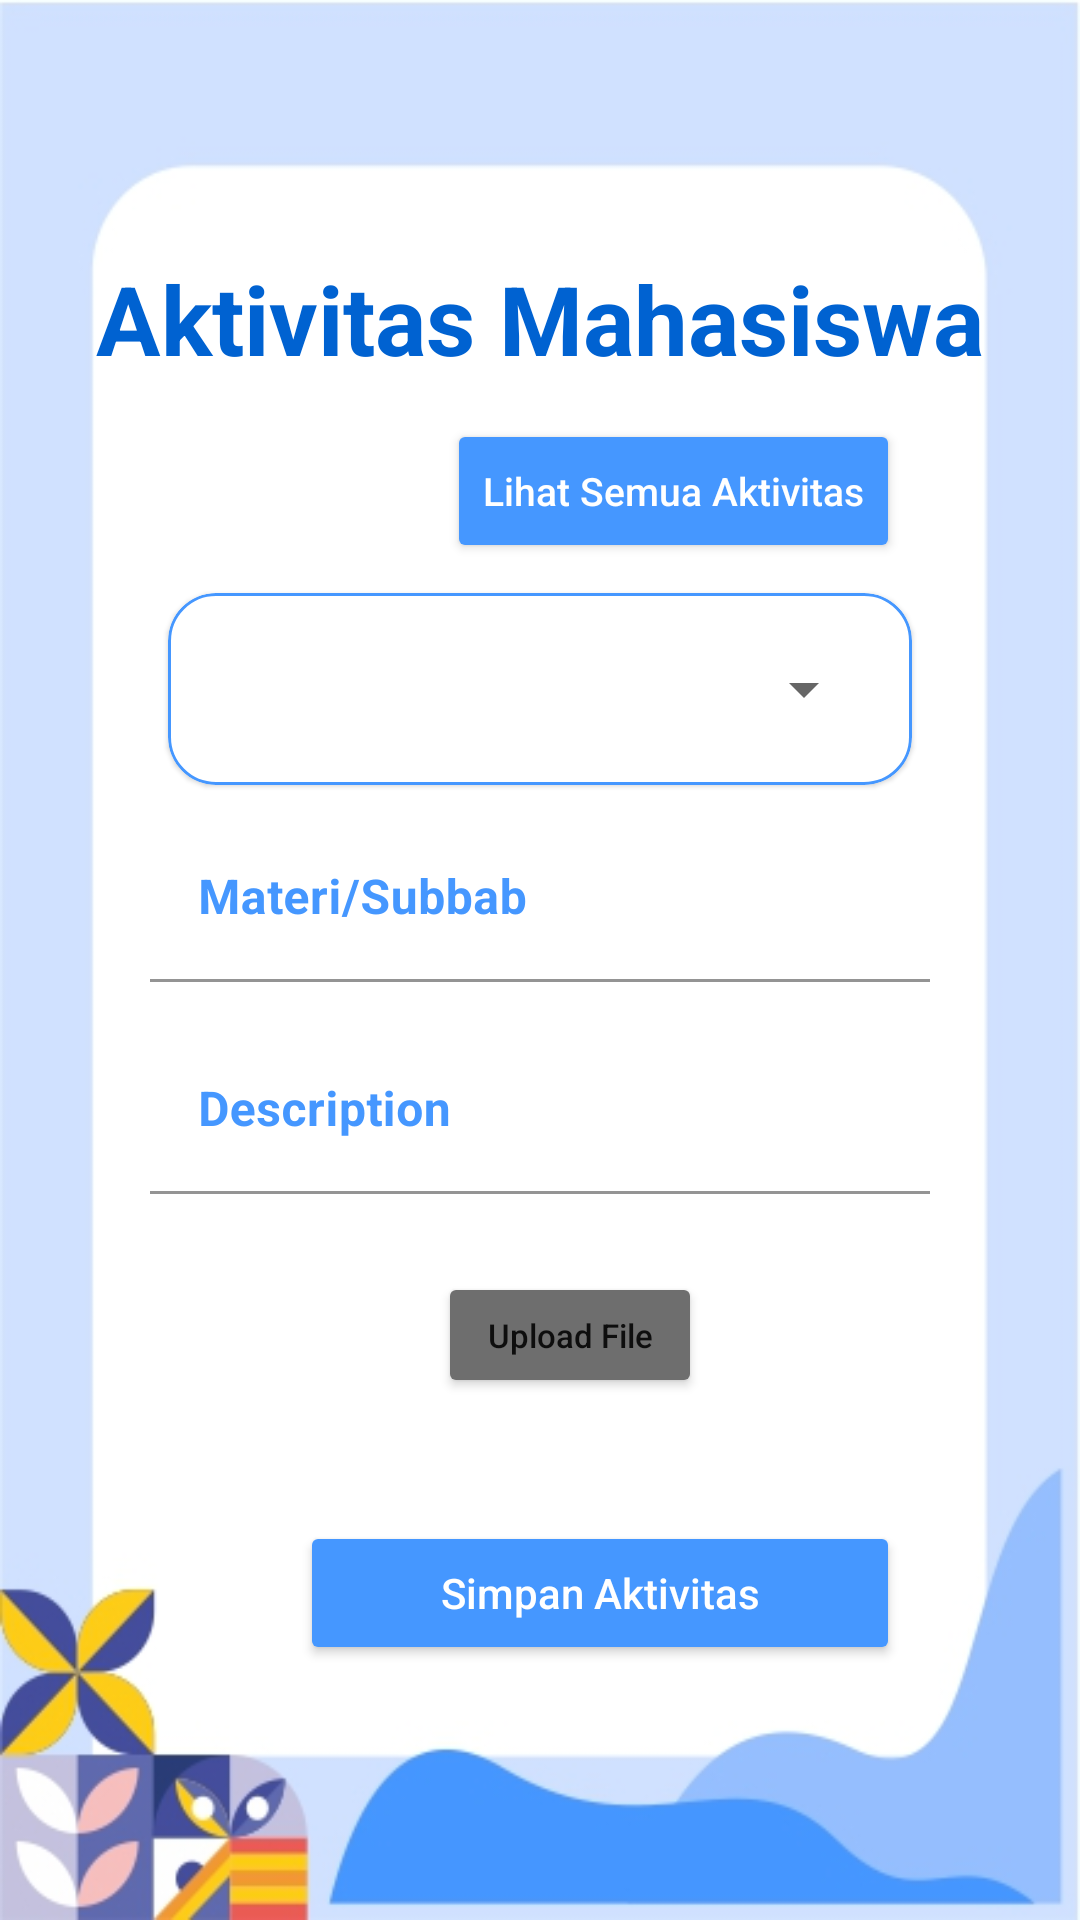

Here is an Android app screen rendered from its layout file. Give the layout XML and the strings, colors and styles it references.
<!-- AndroidManifest.xml: application theme Theme.Silapor_v2 -->
<!-- res/layout/fragment_activity.xml -->
<?xml version="1.0" encoding="utf-8"?>
<FrameLayout xmlns:android="http://schemas.android.com/apk/res/android"
             xmlns:tools="http://schemas.android.com/tools"
             android:layout_width="match_parent"
             android:layout_height="match_parent"
             xmlns:app="http://schemas.android.com/apk/res-auto"
             android:background="@drawable/ic_mhs_about"
             tools:context=".ui_mhs.About">

    <RelativeLayout
            android:layout_width="match_parent"
            android:layout_height="match_parent">

        <LinearLayout
                android:layout_width="match_parent"
                android:layout_height="wrap_content"
                android:orientation="vertical"
                android:layout_centerInParent="true">

            <TextView
                    android:id="@+id/textData"
                    android:layout_width="match_parent"
                    android:layout_height="wrap_content"
                    android:text="Aktivitas Mahasiswa"
                    android:textAlignment="center"
                    android:textColor="@color/blue_700"
                    android:textSize="32sp"
                    android:textStyle="bold"/>

            <Button
                    android:id="@+id/btn_show"
                    android:layout_width="wrap_content"
                    android:layout_height="wrap_content"
                    android:layout_marginTop="12dp"
                    android:text="Lihat Semua Aktivitas"
                    android:textAllCaps="false"
                    android:textSize="13dp"
                    android:textColor="@color/white"
                    android:layout_gravity="end"
                    android:layout_marginEnd="60dp"
                    android:backgroundTint="@color/blue_500"/>

            <com.google.android.material.card.MaterialCardView
                    android:layout_width="match_parent"
                    android:layout_height="64dp"
                    android:layout_marginHorizontal="56dp"
                    android:layout_marginTop="10dp"
                    app:cardCornerRadius="16dp"
                    app:strokeWidth="1dp"
                    app:strokeColor="@color/blue_500">

                <Spinner
                        android:id="@+id/inp_matkul"
                        android:layout_width="match_parent"
                        android:layout_height="56dp"
                        android:layout_gravity="center"
                        android:layout_marginHorizontal="12dp"/>
            </com.google.android.material.card.MaterialCardView>


            <com.google.android.material.textfield.TextInputLayout
                    android:layout_width="match_parent"
                    android:layout_height="wrap_content"
                    android:layout_marginBottom="5dp"
                    android:paddingStart="50dp"
                    android:layout_marginTop="10dp"
                    android:paddingEnd="50dp"
                    app:boxStrokeColor="@color/blue_500"
                    android:textColorHint="@color/blue_500"
                    app:boxBackgroundColor="@color/white">

                <com.google.android.material.textfield.TextInputEditText
                        android:id="@+id/inp_materi"
                        android:layout_width="match_parent"
                        android:layout_height="wrap_content"
                        android:hint="Materi/Subbab"
                        android:inputType="textAutoComplete"
                        android:textColor="@color/blue_500"
                        android:textStyle="bold"/>
            </com.google.android.material.textfield.TextInputLayout>


            <com.google.android.material.textfield.TextInputLayout
                    android:layout_width="match_parent"
                    android:layout_height="wrap_content"
                    android:layout_marginTop="10dp"
                    android:layout_marginBottom="5dp"
                    android:paddingStart="50dp"
                    android:paddingEnd="50dp"
                    app:boxStrokeColor="@color/blue_500"
                    android:textColorHint="@color/blue_500"
                    app:boxBackgroundColor="@color/white">

                <com.google.android.material.textfield.TextInputEditText
                        android:id="@+id/inp_desc"
                        android:layout_width="match_parent"
                        android:layout_height="wrap_content"
                        android:hint="Description"
                        android:inputType="textAutoComplete"
                        android:textColor="@color/blue_500"
                        android:textStyle="bold"/>
            </com.google.android.material.textfield.TextInputLayout>

            <androidx.cardview.widget.CardView
                    android:layout_width="match_parent"
                    android:layout_height="wrap_content"
                    android:layout_marginHorizontal="60dp"
                    android:layout_marginTop="10dp"
                    app:cardElevation="0dp">

                <ImageView
                        android:id="@+id/inp_pdf"
                        android:layout_width="64dp"
                        android:layout_height="64dp"/>

                <Button
                        android:id="@+id/btn_upload"
                        android:layout_width="wrap_content"
                        android:layout_height="42dp"
                        android:text="Upload File"
                        android:layout_gravity="center_vertical"
                        android:textSize="11sp"
                        android:backgroundTint="#6E6E6E"
                        android:textAllCaps="false"
                        android:layout_marginStart="86dp"/>
            </androidx.cardview.widget.CardView>

            <Button
                    android:id="@+id/btn_submit"
                    android:layout_width="match_parent"
                    android:layout_height="wrap_content"
                    android:layout_marginTop="30dp"
                    android:text="Simpan Aktivitas"
                    android:textColor="@color/white"
                    android:textAllCaps="false"
                    android:layout_marginRight="60dp"
                    android:layout_marginLeft="100dp"
                    android:backgroundTint="@color/blue_500"/>
        </LinearLayout>
    </RelativeLayout>

</FrameLayout>
<!-- resources referenced by this layout -->
<resources>
  <color name="blue_500">#4597FF</color>
  <color name="blue_700">#0062D1</color>
  <color name="white">#FFFFFFFF</color>
  <!-- drawable ic_mhs_about: jpg bitmap (drawable, 52343 bytes) -->
  <style name="Theme.Silapor_v2" parent="Base.Theme.Silapor_v2" />
  <style name="Base.Theme.Silapor_v2" parent="Theme.MaterialComponents.DayNight.DarkActionBar">
          
          
      </style>
</resources>
